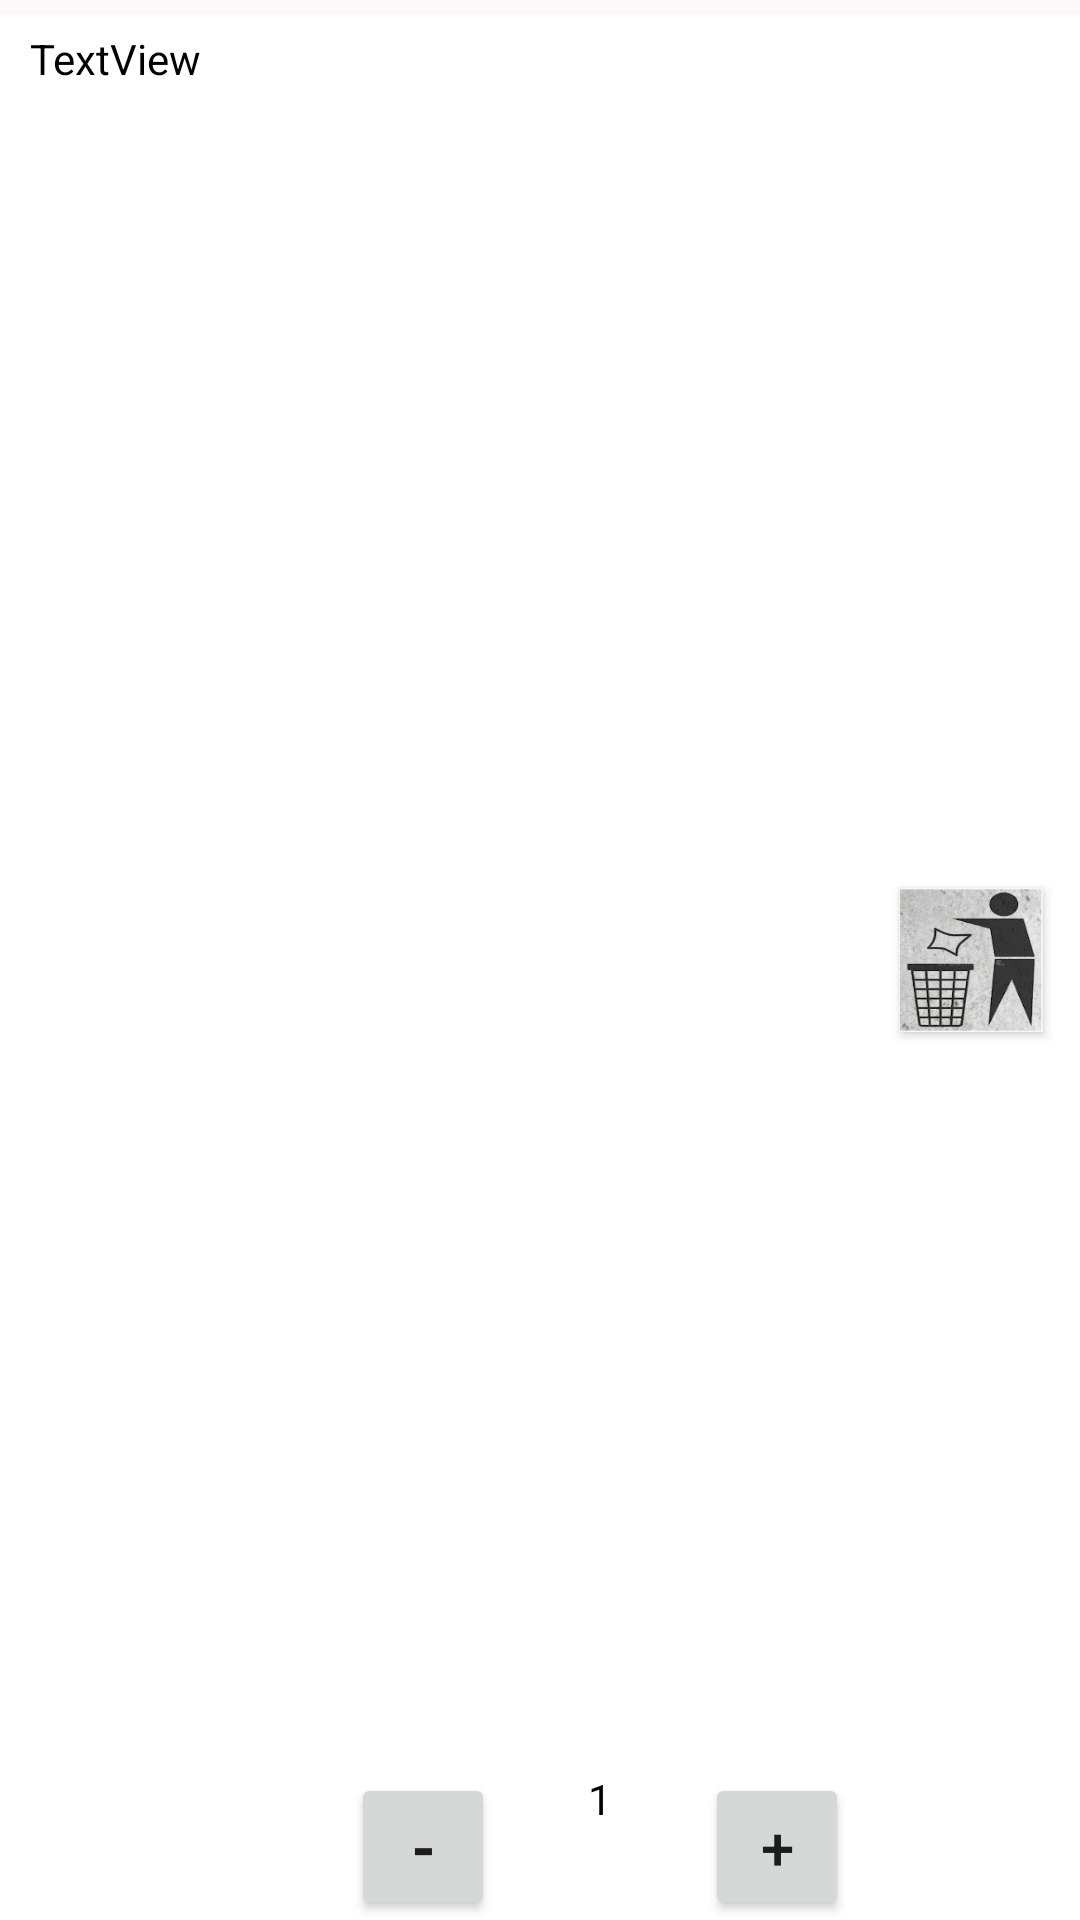

Android layout source for this screen:
<!-- AndroidManifest.xml: application theme Theme.AndroidERestaurant -->
<!-- res/layout/panier_cell.xml -->
<?xml version="1.0" encoding="utf-8"?>
<androidx.constraintlayout.widget.ConstraintLayout xmlns:android="http://schemas.android.com/apk/res/android"
    xmlns:app="http://schemas.android.com/apk/res-auto"
    xmlns:tools="http://schemas.android.com/tools"
    android:id="@+id/layout"
    android:layout_width="match_parent"
    android:layout_height="wrap_content">

    <Button
        android:id="@+id/bp_incr_panier"
        android:layout_width="48dp"
        android:layout_height="49dp"
        android:layout_marginStart="10dp"
        android:text="@string/plus"
        android:textAlignment="center"
        android:textSize="20sp"
        android:textStyle="normal"
        app:cornerRadius="50dp"
        app:layout_constraintBottom_toBottomOf="parent"
        app:layout_constraintStart_toEndOf="@+id/nb_quantite_panier" />

    <TextView
        android:id="@+id/nb_quantite_panier"
        android:layout_width="50dp"
        android:layout_height="50dp"
        android:layout_marginStart="10dp"
        android:autofillHints="0"
        android:ems="10"
        android:text="@string/_1"
        android:textAlignment="center"
        android:textColor="@color/black"
        app:layout_constraintBottom_toBottomOf="parent"
        app:layout_constraintStart_toEndOf="@+id/bp_decr_panier" />

    <Button
        android:id="@+id/bp_decr_panier"
        android:layout_width="48dp"
        android:layout_height="49dp"
        android:layout_marginStart="10dp"
        android:text="@string/moins"
        android:textAlignment="center"
        android:textSize="20sp"
        android:textStyle="bold"
        app:cornerRadius="50dp"
        app:layout_constraintBottom_toBottomOf="parent"
        app:layout_constraintStart_toEndOf="@+id/btPanier" />

    <View
        android:id="@+id/separate_Top4"
        android:layout_width="wrap_content"
        android:layout_height="5dp"
        android:background="#9FF8F6F6"
        app:layout_constraintEnd_toEndOf="parent"
        app:layout_constraintHorizontal_bias="0.53"
        app:layout_constraintStart_toStartOf="parent"
        app:layout_constraintTop_toTopOf="parent" />

    <TextView
        android:id="@+id/pricePanier"
        android:layout_width="170dp"
        android:layout_height="wrap_content"
        android:layout_marginStart="10dp"
        android:gravity="center"
        android:padding="8dp"
        app:layout_constraintStart_toEndOf="@+id/btPanier"
        app:layout_constraintTop_toBottomOf="@+id/title_menu_panier" />

    <ImageButton
        android:id="@+id/btPanier"
        android:layout_width="97dp"
        android:layout_height="92dp"
        android:layout_marginStart="10dp"
        android:background="@null"
        android:scaleType="centerInside"
        app:layout_constraintBottom_toBottomOf="parent"
        app:layout_constraintStart_toStartOf="parent"
        app:layout_constraintTop_toBottomOf="@+id/title_menu_panier"
        tools:ignore="SpeakableTextPresentCheck" />

    <ImageButton
        android:id="@+id/btDestroyPanier"
        style="@style/Widget.AppCompat.Button.Small"
        android:layout_width="48dp"
        android:layout_height="48dp"
        android:background="@drawable/poubelle1"
        app:layout_constraintBottom_toBottomOf="parent"
        app:layout_constraintEnd_toEndOf="parent"
        app:layout_constraintStart_toEndOf="@+id/pricePanier"
        app:layout_constraintTop_toTopOf="parent"
        tools:ignore="SpeakableTextPresentCheck" />

    <TextView
        android:id="@+id/title_menu_panier"
        android:layout_width="wrap_content"
        android:layout_height="wrap_content"
        android:layout_marginStart="10dp"
        android:layout_marginTop="10dp"
        android:text="TextView"
        android:textColor="@color/black"
        app:layout_constraintStart_toStartOf="parent"
        app:layout_constraintTop_toTopOf="parent" />

</androidx.constraintlayout.widget.ConstraintLayout>
<!-- resources referenced by this layout -->
<resources>
  <color name="black">#FF000000</color>
  <!-- drawable poubelle1: jpg bitmap (drawable, 26290 bytes) -->
  <string name="_1">1</string>
  <string name="moins">-</string>
  <string name="plus">+</string>
  <style name="Theme.AndroidERestaurant" parent="Theme.MaterialComponents.DayNight.DarkActionBar">
          
          <item name="colorPrimary">#31367AF1</item>
          <item name="colorPrimaryVariant">@color/Blue_200</item>
          <item name="colorOnPrimary">@color/white</item>
          
          <item name="colorSecondary">@color/teal_200</item>
          <item name="colorSecondaryVariant">@color/teal_700</item>
          <item name="colorOnSecondary">@color/black</item>
          
          <item name="android:statusBarColor" tools:targetApi="l">?attr/colorPrimaryVariant</item>
          
      </style>
  <color name="Blue_200">#D5367AF1</color>
  <color name="white">#FFFFFFFF</color>
  <color name="teal_200">#FF03DAC5</color>
  <color name="teal_700">#FF018786</color>
</resources>
